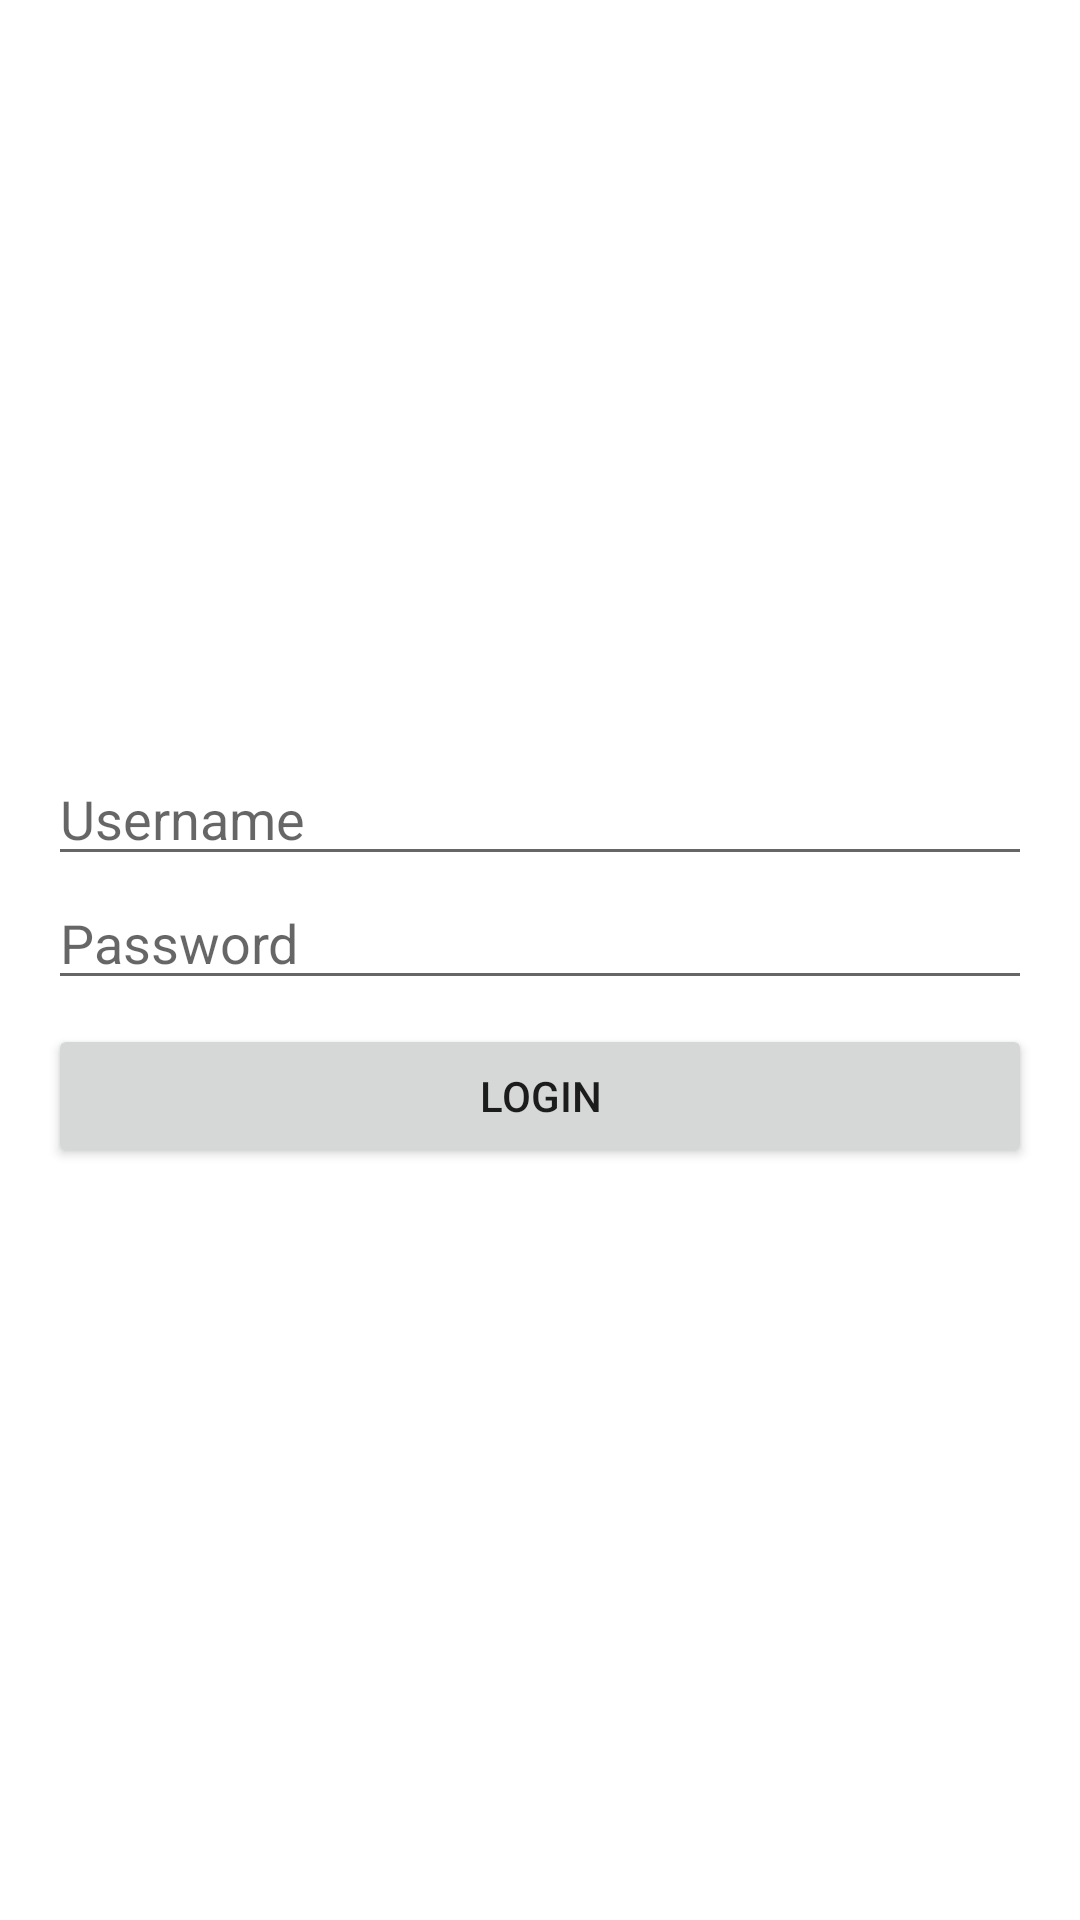

Layout XML and referenced resources for this Android screen:
<!-- AndroidManifest.xml: application theme Theme.Skripsi -->
<!-- res/layout/activity_login.xml -->
<?xml version="1.0" encoding="utf-8"?>
<LinearLayout xmlns:android="http://schemas.android.com/apk/res/android"
    android:layout_width="match_parent"
    android:layout_height="match_parent"
    android:orientation="vertical"
    android:padding="16dp"
    android:paddingTop="@dimen/status_bar_padding"
    android:fitsSystemWindows="true"
    android:gravity="center">

    <EditText
        android:id="@+id/etUsername"
        android:layout_width="match_parent"
        android:layout_height="wrap_content"
        android:hint="Username" />

    <EditText
        android:id="@+id/etPassword"
        android:layout_width="match_parent"
        android:layout_height="wrap_content"
        android:hint="Password"
        android:inputType="textPassword" />

    <Button
        android:id="@+id/btnLogin"
        android:layout_width="match_parent"
        android:layout_height="wrap_content"
        android:layout_marginTop="8dp"
        android:text="Login" />
</LinearLayout>
<!-- resources referenced by this layout -->
<resources>
  <dimen name="status_bar_padding">24dp</dimen>
  <style name="Theme.Skripsi" parent="Base.Theme.Skripsi" />
  <style name="Base.Theme.Skripsi" parent="Theme.MaterialComponents.DayNight.NoActionBar">
          <item name="android:windowFullscreen">false</item>
      </style>
</resources>
